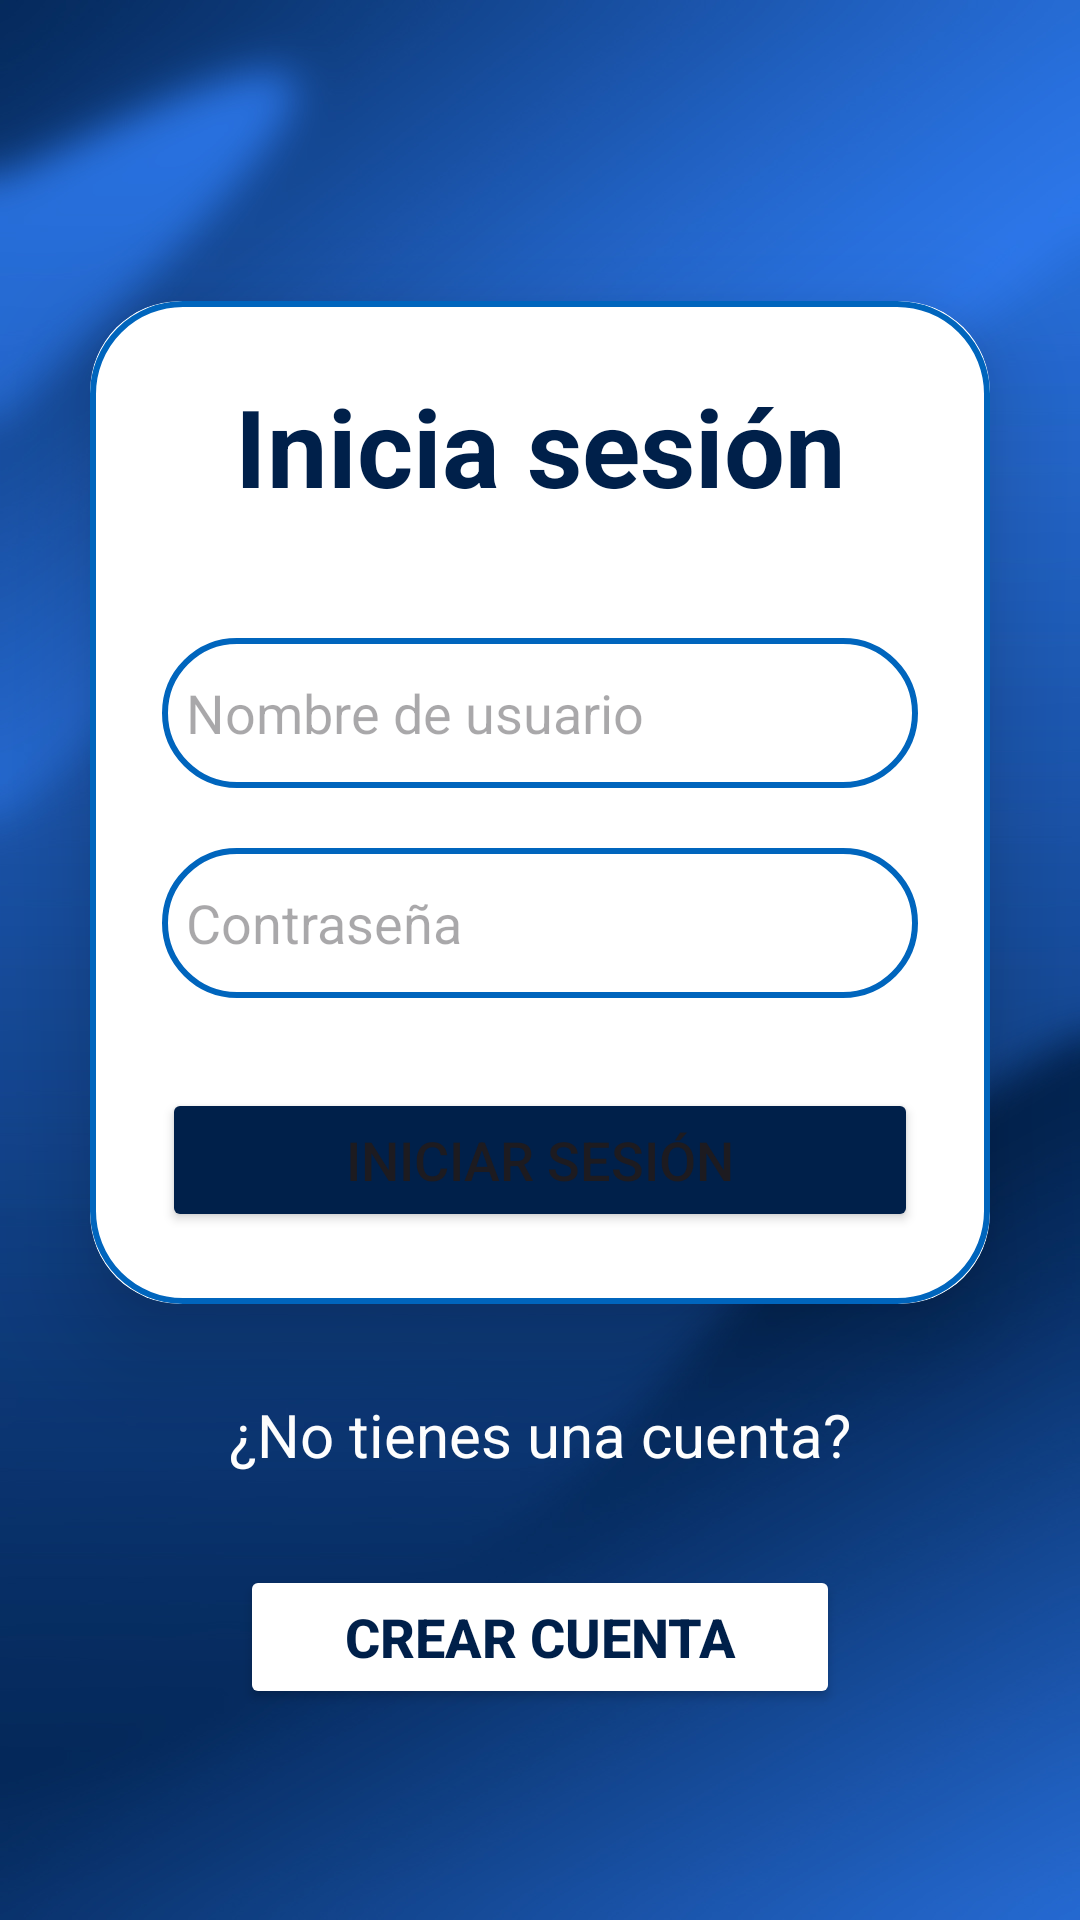

Write the Android layout XML for this screen, with the resource values it uses.
<!-- AndroidManifest.xml: application theme Theme.Exergames_beta -->
<!-- res/layout/login.xml -->
<?xml version="1.0" encoding="utf-8"?>
<LinearLayout xmlns:android="http://schemas.android.com/apk/res/android"
    xmlns:app="http://schemas.android.com/apk/res-auto"
    xmlns:tools="http://schemas.android.com/tools"
    android:layout_width="match_parent"
    android:layout_height="match_parent"
    android:background="@drawable/loginbg4blurred"
    android:gravity="center"
    android:orientation="vertical"
    tools:context=".MainActivity">

    <androidx.cardview.widget.CardView
        android:layout_width="match_parent"
        android:layout_height="wrap_content"
        android:layout_margin="30dp"
        app:cardCornerRadius="30dp"
        app:cardElevation="20dp">

        <LinearLayout
            android:layout_width="match_parent"
            android:layout_height="wrap_content"
            android:layout_gravity="center_horizontal"
            android:background="@drawable/custom_edittext"
            android:orientation="vertical"
            android:padding="24dp">

            <TextView
                android:id="@+id/loginText"
                android:layout_width="match_parent"
                android:layout_height="wrap_content"
                android:text="Inicia sesión"
                android:textAlignment="center"
                android:textColor="@color/blue_UIB_3"
                android:textSize="36sp"
                android:textStyle="bold" />

            <EditText
                android:id="@+id/username"
                android:layout_width="match_parent"
                android:layout_height="50dp"
                android:layout_marginTop="40dp"
                android:singleLine="true"
                android:background="@drawable/custom_edittext"
                android:drawableLeft="@drawable/baseline_mail_24"
                android:drawablePadding="8dp"
                android:hint="Nombre de usuario"
                android:padding="8dp"
                android:textColor="@color/black_UIB" />

            <EditText
                android:id="@+id/password"
                android:layout_width="match_parent"
                android:layout_height="50dp"
                android:layout_marginTop="20dp"
                android:singleLine="true"
                android:background="@drawable/custom_edittext"
                android:drawableLeft="@drawable/baseline_lock_24"
                android:drawablePadding="8dp"
                android:hint="Contraseña"
                android:inputType="textPassword"
                android:padding="8dp"
                android:textColor="@color/black_UIB" />

            <Button
                android:id="@+id/loginButton"
                android:layout_width="match_parent"
                android:layout_height="wrap_content"
                android:layout_marginTop="30dp"
                android:backgroundTint="@color/blue_UIB_3"
                android:text="Iniciar sesión"
                android:onClick="onLogIn"
                android:textSize="18sp"
                app:cornerRadius="20dp"
                android:padding="5dp"/>
        </LinearLayout>

    </androidx.cardview.widget.CardView>

    <TextView
        android:id="@+id/createAccountText"
        android:layout_width="wrap_content"
        android:layout_height="wrap_content"
        android:text="¿No tienes una cuenta?"
        android:textAlignment="center"
        android:textColor="@color/white"
        android:textSize="20sp" />

    <Button
        android:id="@+id/gotoCreateAccountButton"
        android:layout_width="200dp"
        android:layout_height="wrap_content"
        android:layout_marginTop="30dp"
        android:backgroundTint="@color/white"
        android:onClick="onGotoCreateAccount"
        android:text="Crear cuenta"
        android:textSize="18sp"
        android:padding="5dp"
        android:textColor="@color/blue_UIB_3"
        android:textStyle="bold"
        app:cornerRadius="20dp" />

</LinearLayout>
<!-- resources referenced by this layout -->
<resources>
  <color name="black_UIB">#FF000000</color>
  <color name="blue_UIB_3">#00204a</color>
  <color name="white">#FFFFFFFF</color>
  <!-- drawable custom_edittext (drawable) -->
  <?xml version="1.0" encoding="utf-8"?>
  <shape xmlns:android="http://schemas.android.com/apk/res/android" android:shape="rectangle">
  
      <stroke
          android:width="2dp"
          android:color="@color/blue_UIB"/>
      <corners
          android:radius="30dp"/>
  </shape>
  <!-- drawable loginbg4blurred: jpg bitmap (drawable, 255316 bytes) -->
  <style name="Theme.Exergames_beta" parent="Base.Theme.Exergames_beta" />
  <color name="blue_UIB">#0065BD</color>
  <style name="Base.Theme.Exergames_beta" parent="Theme.Material3.DayNight.NoActionBar">
          
          
      </style>
</resources>
